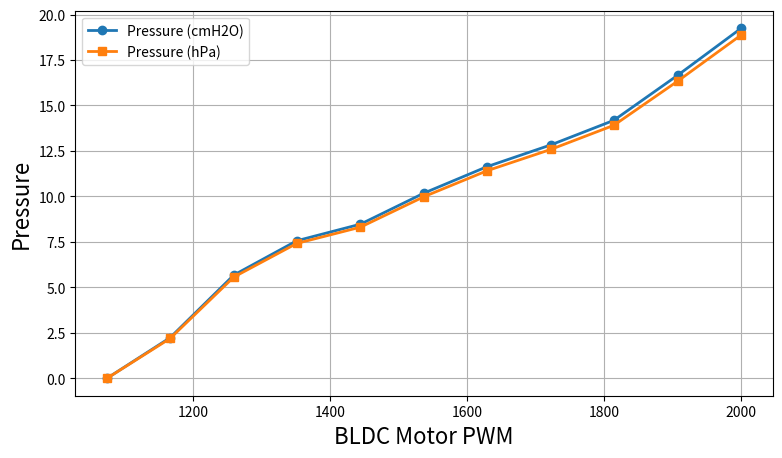

Reproduce this figure in Python.
import matplotlib.pyplot as plt

# Data
pwm = [1074, 1166, 1259, 1351, 1444, 1537, 1629, 1722, 1814, 1907, 2000]

hpa = [
    0.00,
    2.18684,
    5.56207,
    7.41330,
    8.30771,
    9.98726,
    11.41118,
    12.58217,
    13.907001,
    16.33036,
    18.87403
]

cmh2o = [
    0.00,
    2.2299521492,
    5.6717282592,
    7.5594655233,
    8.4715093606,
    10.1841696528,
    11.6361643034,
    12.8302356974,
    14.1811967992,
    16.652397982,
    19.2461475735
]

# Create figure
plt.figure(figsize=(9,5))

# Plot cmH2O
plt.plot(pwm, cmh2o, marker='o', linewidth=2, label='Pressure (cmH2O)')

# Plot hPa
plt.plot(pwm, hpa, marker='s', linewidth=2, label='Pressure (hPa)')

# Labels and title
plt.xlabel("BLDC Motor PWM", fontsize=16)
plt.ylabel("Pressure", fontsize=16)
# plt.title("BLDC Motor PWM vs Air Pressure", fontsize=18)

# Grid and legend
plt.grid(True)
plt.legend()

# Show graph
plt.show()
